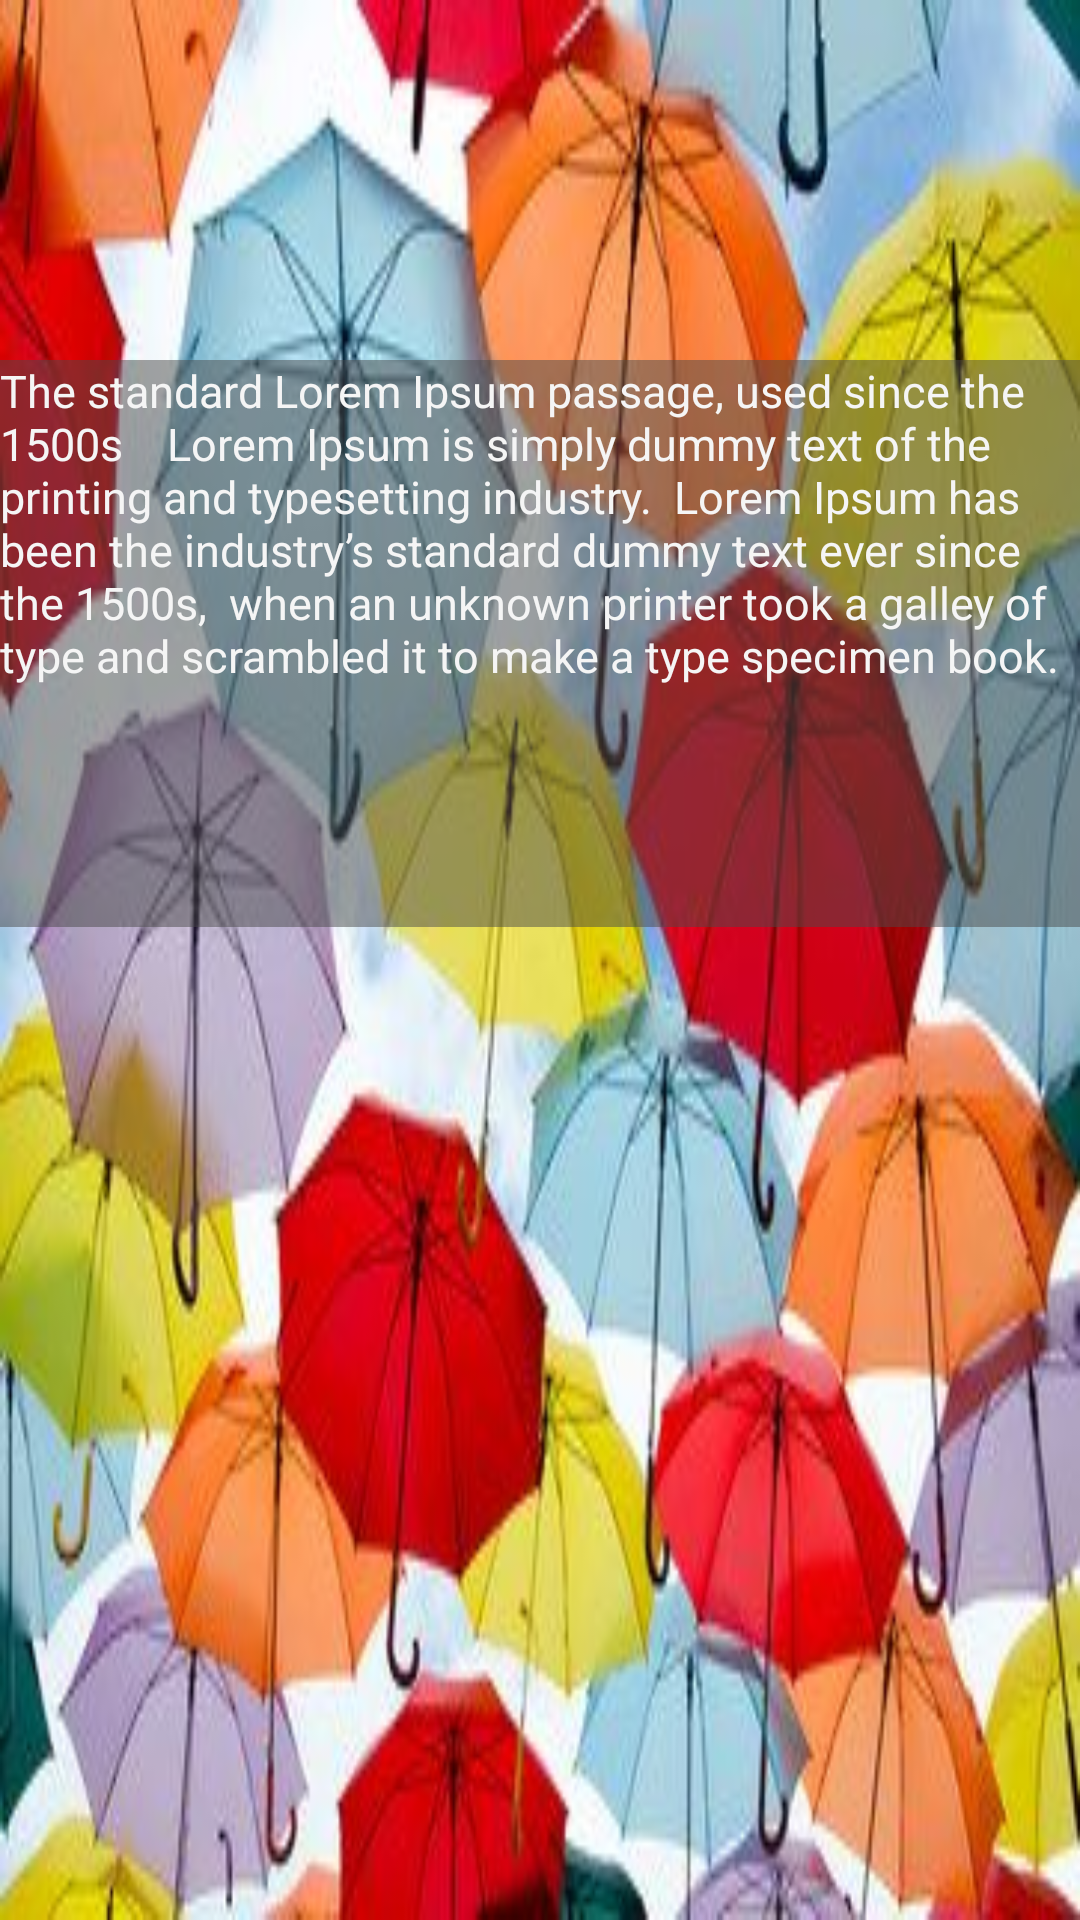

Layout XML and referenced resources for this Android screen:
<!-- AndroidManifest.xml: application theme AppTheme -->
<!-- res/layout/activity_about.xml -->
<?xml version="1.0" encoding="utf-8"?>
<LinearLayout xmlns:android="http://schemas.android.com/apk/res/android"
    android:orientation="vertical" android:layout_width="match_parent"
    android:layout_height="match_parent" android:background="@drawable/about"
    android:paddingTop="120dp">
    <TextView
        android:id="@+id/textView2"
        android:layout_width="match_parent"
        android:layout_height="189dp"
        android:textColor="#f5f5f5"
        android:background="#804b4a4a"
        android:textSize="15dp"
        android:text="The standard Lorem Ipsum passage, used since the 1500s


 Lorem Ipsum is simply dummy text of the printing and typesetting industry.
 Lorem Ipsum has been the industry’s standard dummy text ever since the 1500s,
 when an unknown printer took a galley of type and scrambled it to make a type specimen book."/>


</LinearLayout>
<!-- resources referenced by this layout -->
<resources>
  <!-- drawable about: jpg bitmap (drawable, 28976 bytes) -->
  <style name="AppTheme" parent="Theme.AppCompat.Light.DarkActionBar">
          
          <item name="colorPrimary">@color/colorPrimary</item>
          <item name="colorPrimaryDark">@color/colorPrimaryDark</item>
          <item name="colorAccent">@color/colorAccent</item>
      </style>
  <color name="colorPrimary">#3F51B5</color>
  <color name="colorPrimaryDark">#303F9F</color>
  <color name="colorAccent">#FF4081</color>
</resources>
